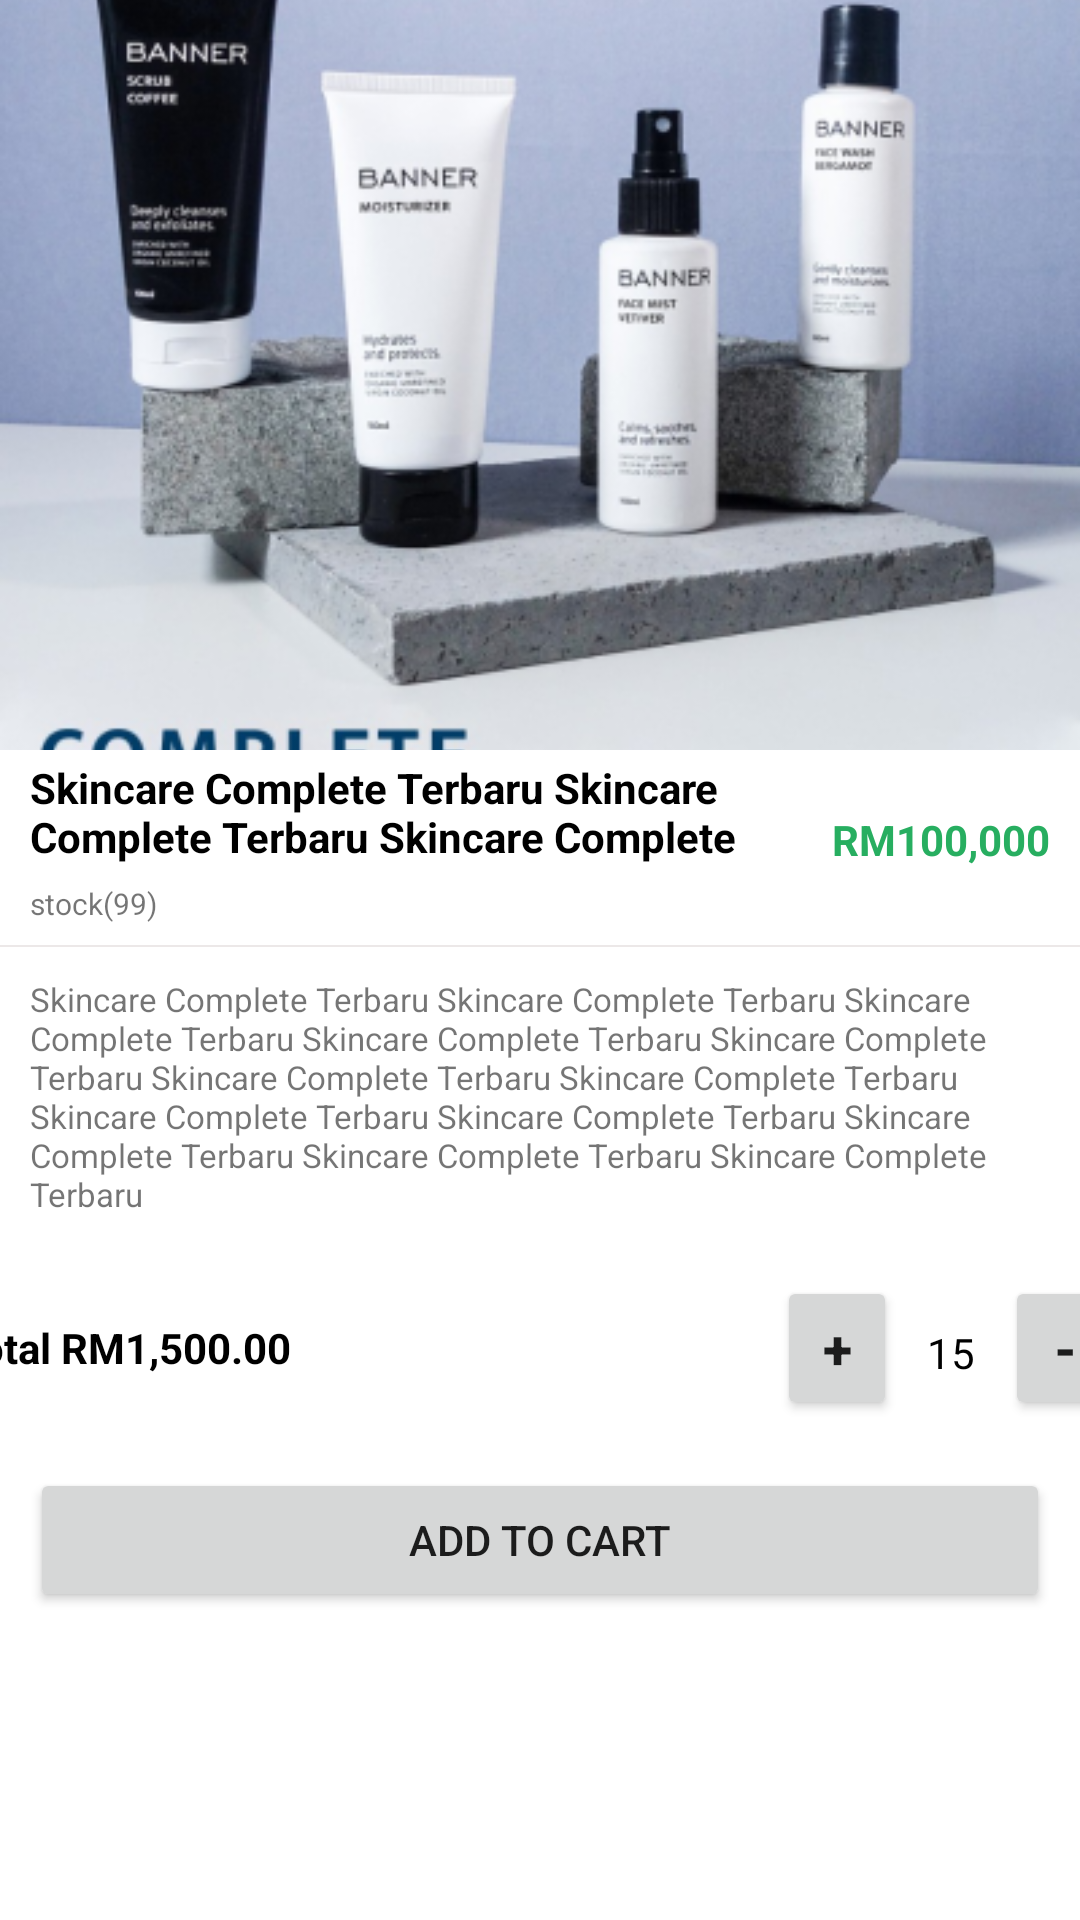

Layout XML and referenced resources for this Android screen:
<!-- AndroidManifest.xml: application theme Theme.POS.NoActionBar -->
<!-- res/layout/fragment_product_dialog_list_dialog.xml -->
<?xml version="1.0" encoding="utf-8"?>
<androidx.constraintlayout.widget.ConstraintLayout xmlns:android="http://schemas.android.com/apk/res/android"
    xmlns:app="http://schemas.android.com/apk/res-auto"
    xmlns:tools="http://schemas.android.com/tools"
    android:id="@+id/list"
    android:layout_width="match_parent"
    android:layout_height="match_parent"
    tools:context=".ui.home.productDialogFragment">

    <ImageView
        android:id="@+id/imageProductFragment"
        android:layout_width="match_parent"
        android:layout_height="250dp"
        android:src="@drawable/product_ex"
        android:scaleType="centerCrop"
        app:layout_constraintEnd_toEndOf="parent"
        app:layout_constraintStart_toStartOf="parent"
        app:layout_constraintTop_toTopOf="parent" />

    <LinearLayout
        android:id="@+id/linearLayout2"
        android:layout_width="match_parent"
        android:layout_height="60dp"
        android:orientation="horizontal"
        app:layout_constraintEnd_toEndOf="parent"
        app:layout_constraintStart_toStartOf="parent"
        app:layout_constraintTop_toBottomOf="@+id/imageProductFragment">

        <LinearLayout
            android:layout_width="match_parent"
            android:layout_height="match_parent"
            android:layout_weight="1"
            android:orientation="vertical">

            <TextView
                android:layout_width="match_parent"
                android:layout_height="match_parent"
                android:layout_weight="1"
                android:gravity="center_vertical"
                android:paddingLeft="10dp"
                android:paddingTop="3dp"
                android:paddingBottom="3dp"
                android:text="Skincare Complete Terbaru Skincare Complete Terbaru Skincare Complete Terbaru"
                android:textColor="@color/black"
                android:textStyle="bold" />

            <TextView
                android:layout_width="match_parent"
                android:layout_height="35dp"
                android:layout_weight="1"
                android:gravity="center_vertical"
                android:paddingLeft="10dp"
                android:text="stock(99)"
                android:textSize="10sp" />

        </LinearLayout>

        <TextView
            android:layout_width="100dp"
            android:layout_height="match_parent"
            android:gravity="center_vertical|end"
            android:paddingRight="10dp"
            android:text="RM100,000"
            android:textColor="@color/main_color"
            android:textStyle="bold" />

    </LinearLayout>

    <View
        android:id="@+id/view"
        android:layout_width="match_parent"
        android:layout_height="0.5dp"
        android:layout_marginTop="5dp"
        android:background="@color/light_gray"
        app:layout_constraintEnd_toEndOf="parent"
        app:layout_constraintStart_toStartOf="parent"
        app:layout_constraintTop_toBottomOf="@+id/linearLayout2" />

    <TextView
        android:id="@+id/textView2"
        android:layout_width="match_parent"
        android:layout_height="wrap_content"
        android:padding="10dp"
        android:text="Skincare Complete Terbaru Skincare Complete Terbaru Skincare Complete Terbaru Skincare Complete Terbaru Skincare Complete Terbaru Skincare Complete Terbaru Skincare Complete Terbaru Skincare Complete Terbaru Skincare Complete Terbaru Skincare Complete Terbaru Skincare Complete Terbaru Skincare Complete Terbaru"
        android:textSize="11sp"
        app:layout_constraintEnd_toEndOf="parent"
        app:layout_constraintStart_toStartOf="parent"
        app:layout_constraintTop_toBottomOf="@+id/view" />

    <LinearLayout
        android:id="@+id/linearLayout3"
        android:layout_width="409dp"
        android:layout_height="wrap_content"
        android:layout_marginTop="10dp"
        android:orientation="horizontal"
        app:layout_constraintEnd_toEndOf="parent"
        app:layout_constraintStart_toStartOf="parent"
        app:layout_constraintTop_toBottomOf="@+id/textView2">

        <TextView
            android:layout_width="150dp"
            android:layout_height="match_parent"
            android:gravity="center_vertical"
            android:padding="10dp"
            android:text="Total RM1,500.00"
            android:textColor="@color/black"
            android:textStyle="bold" />

        <LinearLayout
            android:layout_width="match_parent"
            android:layout_height="match_parent"
            android:layout_marginRight="10dp"
            android:layout_weight="1"
            android:gravity="end">

            <Button
                android:layout_width="40dp"
                android:layout_height="wrap_content"
                android:text="+"
                android:textSize="18sp"
                android:textStyle="bold" />

            <TextView
                android:layout_width="wrap_content"
                android:layout_height="wrap_content"
                android:layout_marginLeft="10dp"
                android:layout_marginRight="10dp"
                android:text="15"
                android:textColor="@color/black" />

            <Button
                android:layout_width="40dp"
                android:layout_height="wrap_content"
                android:text="-"
                android:textSize="18sp"
                android:textStyle="bold" />

        </LinearLayout>


    </LinearLayout>

    <Button
        android:id="@+id/button2"
        android:layout_width="match_parent"
        android:layout_height="wrap_content"
        android:layout_marginTop="16dp"
        android:text="Add to cart"
        android:layout_marginRight="10dp"
        android:layout_marginLeft="10dp"
        app:layout_constraintEnd_toEndOf="parent"
        app:layout_constraintStart_toStartOf="parent"
        app:layout_constraintTop_toBottomOf="@+id/linearLayout3" />

</androidx.constraintlayout.widget.ConstraintLayout>
<!-- resources referenced by this layout -->
<resources>
  <color name="black">#FF000000</color>
  <color name="light_gray">#ECE8E8</color>
  <color name="main_color">#27AE60</color>
  <!-- drawable product_ex: png bitmap (drawable, 194694 bytes) -->
  <style name="Theme.POS.NoActionBar" parent="Theme.MaterialComponents.DayNight.NoActionBar">
          
          <item name="colorPrimary">@color/main_color</item>
          <item name="colorPrimaryVariant">@color/purple_700</item>
          <item name="colorOnPrimary">@color/white</item>
          
          <item name="colorSecondary">@color/secondary_color</item>
          <item name="colorSecondaryVariant">@color/teal_700</item>
          <item name="colorOnSecondary">@color/white</item>
          
          <item name="android:statusBarColor" tools:targetApi="l">?attr/colorPrimaryVariant</item>
          
  
      </style>
  <color name="purple_700">#27AE60</color>
  <color name="white">#FFFFFFFF</color>
  <color name="secondary_color">#10AF53</color>
  <color name="teal_700">#FF018786</color>
</resources>
